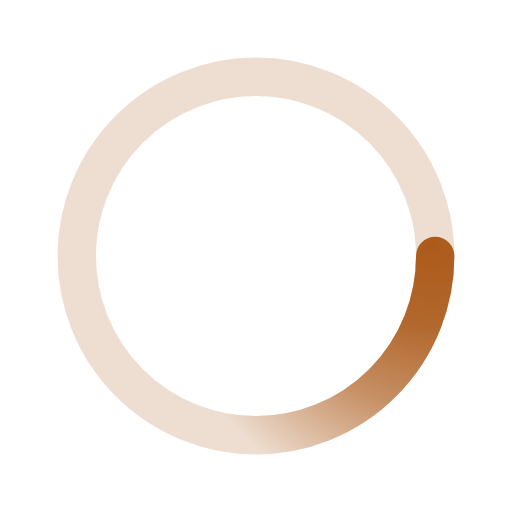
t = 0.00 s
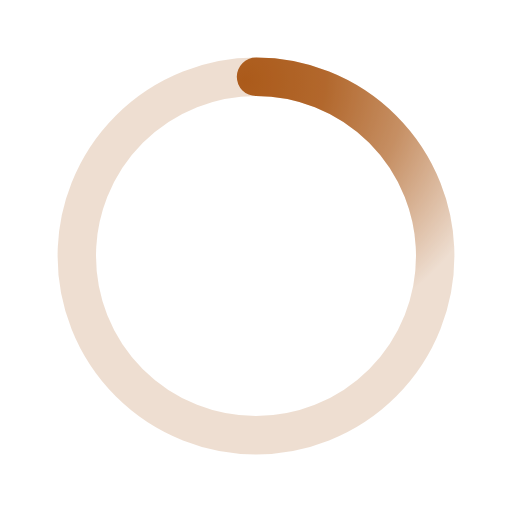
t = 0.50 s
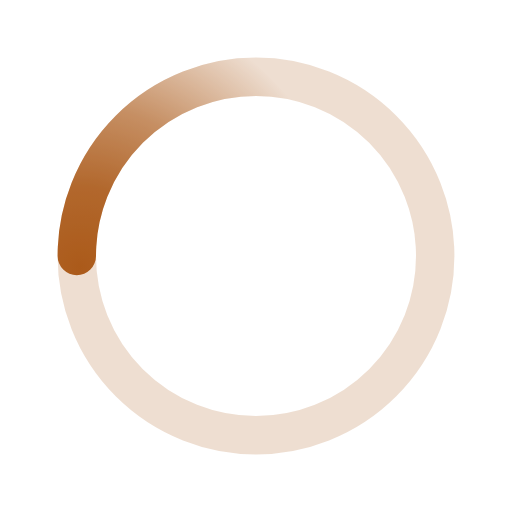
t = 1.00 s
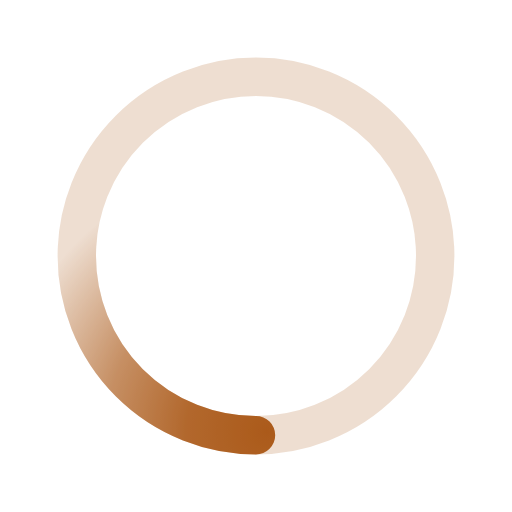
t = 1.50 s

The animated SVG that drew these frames (rendered in a browser with its animation timeline set to each time). Animation: 1 SMIL element (animateTransform=1); one cycle of 2.00 s, repeats indefinitely.

﻿<svg xmlns='http://www.w3.org/2000/svg' viewBox='0 0 200 200'><radialGradient id='a12' cx='.66' fx='.66' cy='.3125' fy='.3125' gradientTransform='scale(1.5)'><stop offset='0' stop-color='#AC5B1B'></stop><stop offset='.3' stop-color='#AC5B1B' stop-opacity='.9'></stop><stop offset='.6' stop-color='#AC5B1B' stop-opacity='.6'></stop><stop offset='.8' stop-color='#AC5B1B' stop-opacity='.3'></stop><stop offset='1' stop-color='#AC5B1B' stop-opacity='0'></stop></radialGradient><circle transform-origin='center' fill='none' stroke='url(#a12)' stroke-width='15' stroke-linecap='round' stroke-dasharray='200 1000' stroke-dashoffset='0' cx='100' cy='100' r='70'><animateTransform type='rotate' attributeName='transform' calcMode='spline' dur='2' values='360;0' keyTimes='0;1' keySplines='0 0 1 1' repeatCount='indefinite'></animateTransform></circle><circle transform-origin='center' fill='none' opacity='.2' stroke='#AC5B1B' stroke-width='15' stroke-linecap='round' cx='100' cy='100' r='70'></circle></svg>